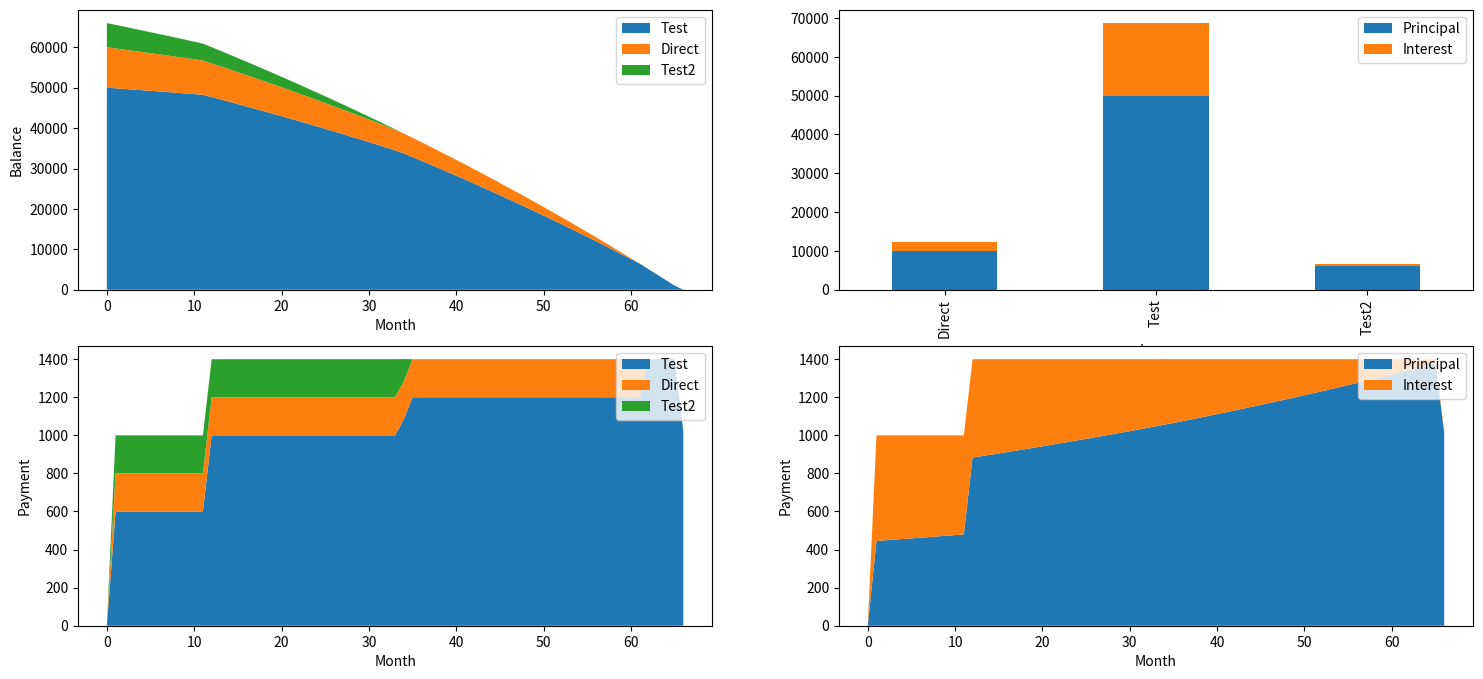

Recreate this plot in Python.
import bisect
from typing import Generator, Optional
import matplotlib.pyplot as plt
import numpy as np
import pandas as pd


class Loan:
    """
    Class to represent a loan with a name, principal, rate, and minimum payment
    Can calculate the ongoing balance of the loan one month at a time
    """

    def __init__(self, name: str, principal: float, rate: float, min_pmt: float):
        self.name = name
        self.principal = principal
        self.rate = rate
        self.min_pmt = min_pmt
        self.balances = [principal]
        self.interests = [0]
        self.payments = [0]
        self.done = False

    def calculate_next_month(self, payment: Optional[float] = None) -> bool:
        """
        Calculate the next month's data on the loan
        Returns the value of the actual payment made
        """
        # If the balance is 0, we're done
        if self.done:
            return 0

        # Calculate the new balance and interest
        prev_balance = self.balances[-1]
        interest = prev_balance * (self.rate/12)
        new_balance = prev_balance - payment + interest
        # If our loan is overpaid, adjust the payment
        if new_balance <= 0:
            payment = payment + new_balance
            new_balance = 0
            self.done = True
        # Add the new data to the lists
        self.interests.append(interest)
        self.balances.append(new_balance)
        self.payments.append(payment)
        return self.payments[-1]

    def get_dataframe(self) -> pd.DataFrame:
        """Return the loan's data as a dataframe"""
        return pd.DataFrame({"Loan": self.name, "Month": range(len(self.balances)),  "Interest": self.interests, "Payment": self.payments, "Balance": self.balances})

    def reset(self) -> None:
        self.balances = [self.principal]
        self.interests = [0]
        self.payments = [0]
        self.done = False


def calculate_loans(loan_info: list[Loan], one_time_pmts: dict[int, float], payment_bands: tuple[list[int], list[float]]) -> pd.DataFrame:
    """
    Calculate the balance of loans over time
    Given a list of Loans, custom payments, and a snowball amount
    Returns a dataframe of Loan, Month, Balance, Interest, and Payments for all loans
    """
    # Store the loans in descending order of rate, track which still have a balance
    ongoing_loans = sorted([i for i in loan_info],
                           key=lambda x: x.rate, reverse=True)
    for loan in ongoing_loans:
        loan.reset()

    boundaries, payment_values = [i for i in zip(*payment_bands)]

    # Calculate the balance of the loans over time
    loan_data = []
    month = 1
    while ongoing_loans:
        minimum_payments = sum(
            (min(loan.min_pmt, loan.balances[-1]) for loan in ongoing_loans))
        # Find the index of the interval that the payment belongs to
        index = bisect.bisect_right(boundaries, month)
        payment = payment_values[index-1]
        # Check if we have a one-time payment this month
        if month in one_time_pmts:
            payment += one_time_pmts[month]
        snowball = payment - minimum_payments
        if snowball < 0:
            raise ValueError(
                f"Minimum payments of {minimum_payments} are greater than the payment of {payment}")
        # Calculate the next month on each loan
        for loan in ongoing_loans:
            actual_payment = loan.calculate_next_month(loan.min_pmt + snowball)
            snowball -= actual_payment - loan.min_pmt
            if loan.done:
                loan_data.append(loan.get_dataframe())
        ongoing_loans = [loan for loan in ongoing_loans if not loan.done]
        month += 1
    return pd.concat(loan_data)


def plot_balance(ax: plt.Axes, df: pd.DataFrame):
    """
    Plot a loan balances on stackplot
    """
    pivot_df = df.pivot_table(
        index="Month", columns="Loan", values="Balance", fill_value=0)
    pivot_df = pivot_df[sorted(
        pivot_df.columns, key=lambda x: pivot_df[x].iloc[0], reverse=True)]
    months = pivot_df.index.values
    loan_balances = pivot_df.transpose().values
    ax.stackplot(months, loan_balances, labels=pivot_df.columns)
    ax.legend(loc='upper right')
    ax.set_xlabel("Month")
    ax.set_ylabel("Balance")


def plot_payment(ax: plt.Axes, df: pd.DataFrame):
    """
    Plot payments by loan on a stacked bar chart
    """
    pivot_df = df.pivot_table(
        index="Month", columns="Loan", values="Payment", fill_value=0)
    pivot_df = pivot_df[sorted(
        pivot_df.columns, key=lambda x: pivot_df[x].iloc[1], reverse=True)]
    months = pivot_df.index.values
    loan_balances = pivot_df.transpose().values

    # Plot the balance and interest
    ax.stackplot(months, loan_balances, labels=pivot_df.columns)
    ax.legend(loc='upper right')
    ax.set_xlabel("Month")
    ax.set_ylabel("Payment")


def plot_interest(ax: plt.Axes, df: pd.DataFrame):
    """
    Plot loan interest on a stacked bar chart
    """
    pivot_df = df.pivot_table(
        index="Month", columns="Loan", values="Interest", fill_value=0)
    pivot_df = pivot_df[sorted(
        pivot_df.columns, key=lambda x: pivot_df[x].iloc[1], reverse=True)]
    months = pivot_df.index.values
    loan_balances = pivot_df.transpose().values

    # Plot the balance and interest
    ax.stackplot(months, loan_balances, labels=pivot_df.columns)
    ax.legend(loc='upper right')
    ax.set_xlabel("Month")
    ax.set_ylabel("Interest")


def plot_payment_dest(ax: plt.Axes, df: pd.DataFrame):
    """
    Plot loan interest vs the principal on a stackplot
    """
    grouped = df.groupby("Month").sum()
    months = grouped.index.values
    interest = grouped["Interest"].values
    principal = (grouped["Payment"] - grouped["Interest"]).values

    # Plot the balance and interest
    ax.stackplot(months, principal, interest, labels=["Principal", "Interest"])
    ax.legend(loc='upper right')
    ax.set_xlabel("Month")
    ax.set_ylabel("Payment")


def plot_cum_pmts(ax: plt.Axes, df: pd.DataFrame):
    """
    Plot cumulative payments on a line chart
    """

    grouped = df.groupby("Loan").sum()
    grouped["Principal"] = grouped["Payment"] - grouped["Interest"]
    grouped[["Principal", "Interest"]].plot(kind="bar", stacked=True, ax=ax)


def main():
    loan_info = [Loan("Test", 50000, 0.1075, 50), Loan(
        "Direct", 10000, 0.08, 200), Loan("Test2", 6000, 0.08, 200)]

    # Generator of the each loan's rows in the dataframe
    df = calculate_loans(loan_info, {}, [(0, 1000), (12, 1400)])
    print(df)
    fig, ax = plt.subplots(2, 2, figsize=(18, 8))
    plot_balance(ax[0][0], df)
    plot_cum_pmts(ax[0][1], df)
    plot_payment(ax[1][0], df)
    plot_payment_dest(ax[1][1], df)
    plt.show()


if __name__ == "__main__":
    main()
